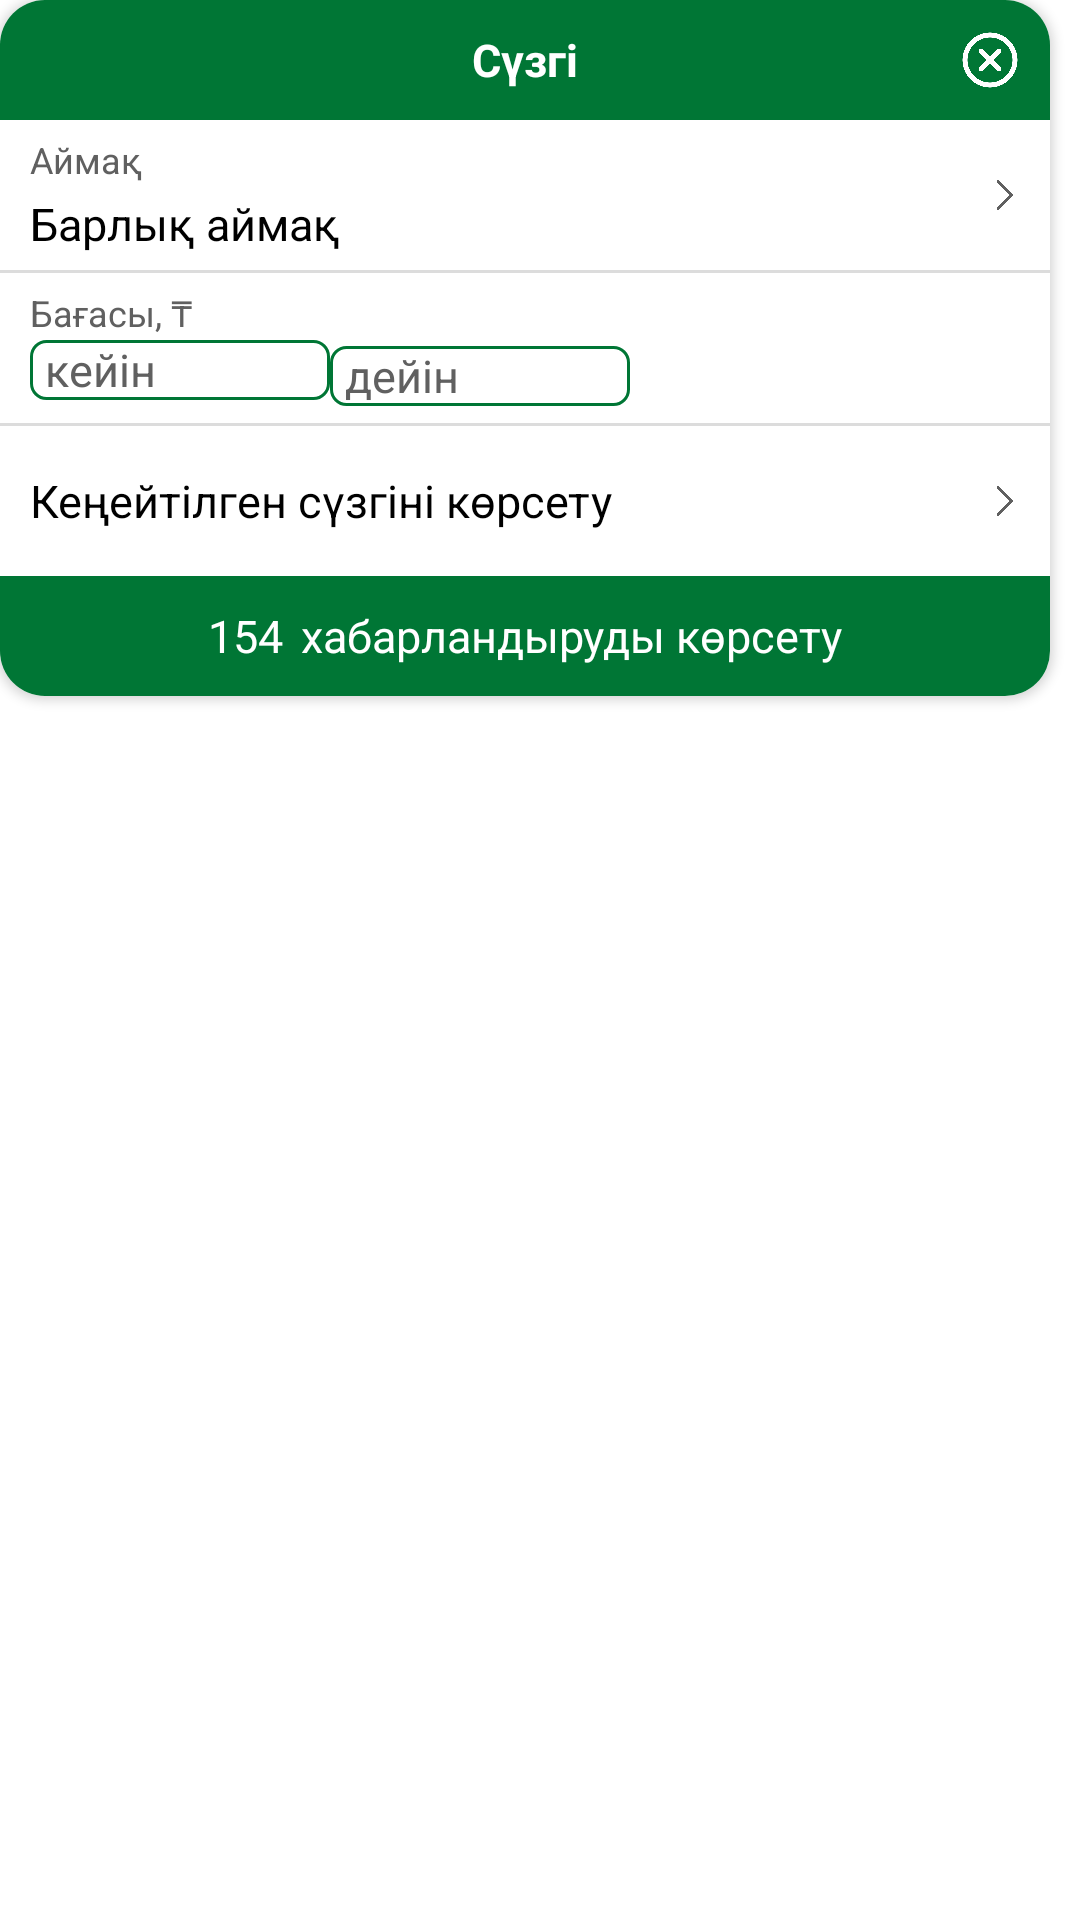

Reconstruct the res/layout file that produces this screen, plus the resources it refers to.
<!-- AndroidManifest.xml: application theme Theme.Zhem_Shop -->
<!-- res/layout/dialog_suzgi.xml -->
<?xml version="1.0" encoding="utf-8"?>
<androidx.constraintlayout.widget.ConstraintLayout xmlns:android="http://schemas.android.com/apk/res/android"
    android:layout_width="match_parent"
    android:layout_height="wrap_content"
    xmlns:app="http://schemas.android.com/apk/res-auto">
<androidx.cardview.widget.CardView
    android:layout_width="350dp"
    android:layout_height="232dp"
    app:cardCornerRadius="15dp">
    <LinearLayout
        android:layout_width="match_parent"
        android:layout_height="wrap_content"
        android:background="@color/white"
        android:orientation="vertical">
        <RelativeLayout
            android:layout_width="match_parent"
            android:layout_height="40dp"
            android:background="@color/main_color"
            android:paddingRight="10dp">
            <TextView
                android:layout_width="wrap_content"
                android:layout_height="wrap_content"
                android:text="@string/suzgi"
                android:textColor="@color/white"
                android:textStyle="bold"
                android:textSize="15dp"
                android:layout_centerInParent="true"/>
            <ImageView
                android:id="@+id/img_back"
                android:layout_width="20dp"
                android:layout_height="20dp"
                android:layout_alignParentRight="true"
                android:src="@drawable/back"
                android:layout_centerVertical="true"/>
        </RelativeLayout>
        <RelativeLayout
            android:layout_width="match_parent"
            android:layout_height="50dp"
            android:paddingRight="10dp"
            android:paddingLeft="10dp"
            android:paddingTop="5dp">
            <TextView
                android:id="@+id/txt_aimaq"
                android:layout_width="wrap_content"
                android:layout_height="wrap_content"
                android:text="@string/aimaq"
                android:textSize="12dp"
                android:textColor="@color/color_write"/>
            <TextView
                android:layout_width="wrap_content"
                android:layout_height="wrap_content"
                android:text="@string/barlyq_aimaq"
                android:textSize="15dp"
                android:textColor="@color/black"
                android:layout_below="@id/txt_aimaq"
                android:layout_marginTop="3dp"/>
            <ImageView
                android:layout_width="10dp"
                android:layout_height="16dp"
                android:src="@drawable/next"
                android:layout_alignParentRight="true"
                android:layout_centerVertical="true"/>
        </RelativeLayout>
        <View
            android:layout_width="match_parent"
            android:layout_height="1dp"
            android:background="@color/background"/>
        <RelativeLayout
            android:layout_width="match_parent"
            android:layout_height="50dp"
            android:paddingRight="10dp"
            android:paddingLeft="10dp"
            android:paddingTop="5dp">
            <TextView
                android:id="@+id/txt_bagasy"
                android:layout_width="wrap_content"
                android:layout_height="wrap_content"
                android:text="@string/bagasy"
                android:textSize="12dp"
                android:textColor="@color/color_write"/>

            <EditText
                android:id="@+id/edt_baga_kein"
                android:layout_width="100dp"
                android:layout_height="20dp"
                android:layout_below="@id/txt_bagasy"
                android:layout_marginTop="1dp"
                android:background="@drawable/baga_outline"
                android:hint="@string/kein"
                android:paddingLeft="5dp"
                android:numeric="integer"
                android:textColor="@color/black"
                android:textColorHint="@color/color_write"
                android:textSize="15dp" />

            <EditText
                android:id="@+id/edt_baga_dein"
                android:layout_width="100dp"
                android:layout_height="20dp"
                android:textSize="15dp"
                android:background="@drawable/baga_outline"
                android:hint="@string/dein"
                android:numeric="integer"
                android:paddingLeft="5dp"
                android:textColor="@color/black"
                android:textColorHint="@color/color_write"
                android:layout_below="@id/txt_bagasy"
                android:layout_toRightOf="@+id/edt_baga_kein"
                android:layout_marginTop="3dp"/>
        </RelativeLayout>
        <View
            android:layout_width="match_parent"
            android:layout_height="1dp"
            android:background="@color/background"/>
        <RelativeLayout
            android:id="@+id/keneitilgen_s_korsetu"
            android:layout_width="match_parent"
            android:layout_height="50dp"
            android:paddingRight="10dp"
            android:paddingLeft="10dp"
            android:paddingTop="5dp">
            <TextView
                android:layout_width="wrap_content"
                android:layout_height="wrap_content"
                android:text="@string/keneitilgen_s_korsetu"
                android:textColor="@color/black"
                android:textSize="15dp"
                android:layout_centerVertical="true"/>
            <ImageView
                android:layout_width="10dp"
                android:layout_height="16dp"
                android:src="@drawable/next"
                android:layout_alignParentRight="true"
                android:layout_centerVertical="true"/>
        </RelativeLayout>
        <RelativeLayout
            android:layout_width="match_parent"
            android:layout_height="40dp"
            android:paddingRight="10dp"
            android:paddingLeft="10dp"
            android:background="@color/main_color"
            android:paddingTop="5dp">
            <LinearLayout
                android:layout_width="wrap_content"
                android:layout_height="wrap_content"
                android:orientation="horizontal"
                android:layout_centerInParent="true">
                <TextView
                    android:layout_width="wrap_content"
                    android:layout_height="wrap_content"
                    android:textSize="15dp"
                    android:textColor="@color/white"
                    android:text="154"
                    android:layout_marginRight="3dp"/>
                <TextView
                    android:layout_width="wrap_content"
                    android:layout_height="wrap_content"
                    android:textSize="15dp"
                    android:textColor="@color/white"
                    android:text="@string/habarlandyrudy_k"
                    android:layout_marginLeft="3dp"/>
            </LinearLayout>
        </RelativeLayout>
    </LinearLayout>

</androidx.cardview.widget.CardView>
</androidx.constraintlayout.widget.ConstraintLayout>
<!-- resources referenced by this layout -->
<resources>
  <color name="background">#DCDCDC</color>
  <color name="black">#FF000000</color>
  <color name="color_write">#606060</color>
  <color name="main_color">#007635</color>
  <color name="white">#FFFFFFFF</color>
  <!-- drawable back: png bitmap (drawable, 21148 bytes) -->
  <!-- drawable baga_outline (drawable) -->
  <?xml version="1.0" encoding="utf-8"?>
  <shape
      xmlns:android="http://schemas.android.com/apk/res/android">
         <corners
             android:radius="5dp"/>
        <stroke
               android:color="@color/main_color"
               android:width="1dp"/>
  </shape>
  <!-- drawable next: png bitmap (drawable, 8410 bytes) -->
  <string name="aimaq">Аймақ</string>
  <string name="bagasy">Бағасы, ₸</string>
  <string name="barlyq_aimaq">Барлық аймақ</string>
  <string name="dein">дейін</string>
  <string name="habarlandyrudy_k">хабарландыруды көрсету</string>
  <string name="kein">кейін</string>
  <string name="keneitilgen_s_korsetu">Кеңейтілген сүзгіні көрсету</string>
  <string name="suzgi">Сүзгі</string>
  <style name="Theme.Zhem_Shop" parent="Theme.MaterialComponents.DayNight.DarkActionBar">
          <item name="colorOnPrimary">@color/white</item>
          <item name="colorOnSecondary">@color/black</item>
          <item name="android:statusBarColor">?attr/colorPrimaryVariant</item>
      </style>
</resources>
